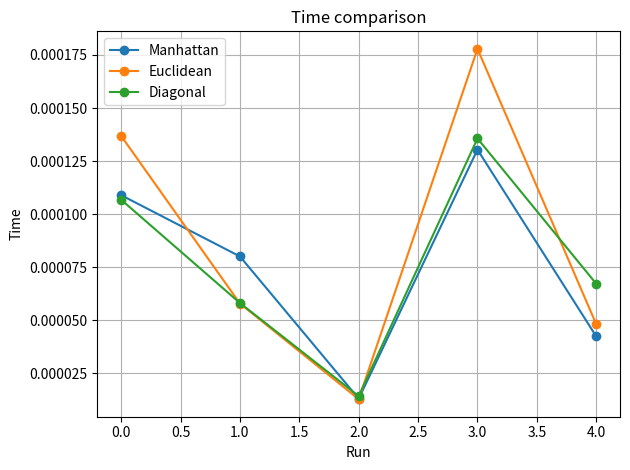
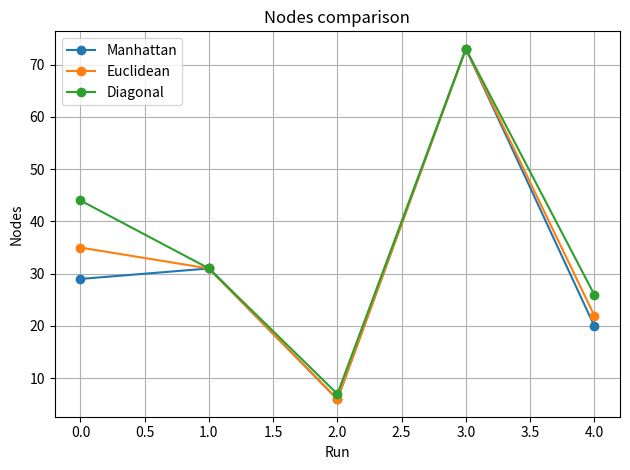
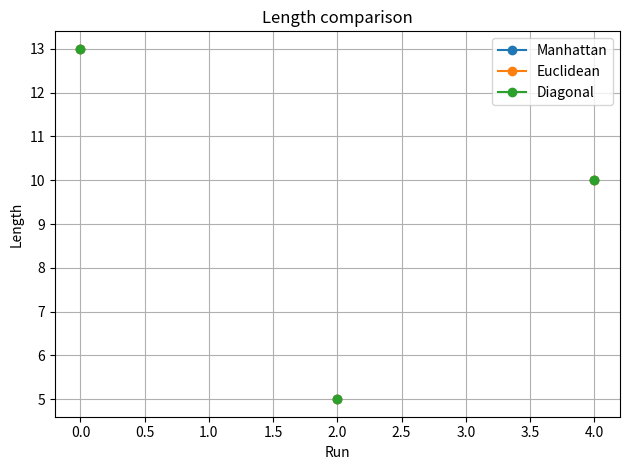

Reproduce these figures in Python, in order.
import random
import heapq
import time
import numpy as np
import matplotlib.pyplot as plt

# 3 heuristic functions
def manhattan(a, b):
    return abs(a[0] - b[0]) + abs(a[1] - b[1])

def euclidean(a, b):
    return ((a[0]-b[0])**2 + (a[1]-b[1])**2)**0.5

def diagonal(a, b):
    return max(abs(a[0]-b[0]), abs(a[1]-b[1]))

# A* function
def astar(grid, start, goal, heuristic):
    rows, cols = grid.shape
    open_list = []
    heapq.heappush(open_list, (0 + heuristic(start, goal), 0, start))
    came_from = {}
    g_score = {start: 0}
    explored = 0

    while open_list:
        _, cost, current = heapq.heappop(open_list)
        explored += 1

        if current == goal:
            path = []
            while current in came_from:
                path.append(current)
                current = came_from[current]
            path.append(start)
            path.reverse()
            return path, explored

        # 4 direction movement
        for dx, dy in [(-1,0), (1,0), (0,-1), (0,1)]:
            nx, ny = current[0] + dx, current[1] + dy
            if 0 <= nx < rows and 0 <= ny < cols and grid[nx][ny] == 0:
                new_g = g_score[current] + 1
                if (nx, ny) not in g_score or new_g < g_score[(nx, ny)]:
                    g_score[(nx, ny)] = new_g
                    f = new_g + heuristic((nx, ny), goal)
                    heapq.heappush(open_list, (f, new_g, (nx, ny)))
                    came_from[(nx, ny)] = current

    return None, explored

# generate random grid
def make_grid(n=10, obstacle_prob=0.25):
    grid = np.zeros((n, n), dtype=int)
    for i in range(n):
        for j in range(n):
            if random.random() < obstacle_prob:
                grid[i][j] = 1
    start = (random.randint(0, n-1), random.randint(0, n-1))
    goal = (random.randint(0, n-1), random.randint(0, n-1))
    while grid[start] == 1 or grid[goal] == 1 or start == goal:
        start = (random.randint(0, n-1), random.randint(0, n-1))
        goal = (random.randint(0, n-1), random.randint(0, n-1))
    return grid, start, goal

# print grid with path
def print_grid(grid, start, goal, path=None):
    path_set = set(path) if path else set()
    for i in range(grid.shape[0]):
        row = ""
        for j in range(grid.shape[1]):
            if (i,j) == start:
                row += "S "
            elif (i,j) == goal:
                row += "G "
            elif (i,j) in path_set:
                row += "* "
            elif grid[i,j] == 1:
                row += "# "
            else:
                row += ". "
        print(row)
    print()

# compare heuristics and display metrics
def compare(runs=5, size=10):
    heuristics = {
        "Manhattan": manhattan,
        "Euclidean": euclidean,
        "Diagonal": diagonal
    }

    results = {h: {"time": [], "nodes": [], "length": []} for h in heuristics}

    for i in range(runs):
        grid, start, goal = make_grid(size)
        print(f"--- Run {i+1} --- Start: {start}, Goal: {goal}\n")
        for name, h in heuristics.items():
            t0 = time.time()
            path, explored = astar(grid, start, goal, h)
            t1 = time.time()
            exec_time = t1 - t0
            path_len = len(path) if path else np.nan
            results[name]["time"].append(exec_time)
            results[name]["nodes"].append(explored)
            results[name]["length"].append(path_len)
            print(f"Heuristic: {name}")
            print(f"  Execution Time: {exec_time:.5f} s")
            print(f"  Nodes Explored: {explored}")
            print(f"  Path Length: {path_len}\n")

    # Print averages table
    print("\n=== Average Metrics for Each Heuristic ===")
    print(f"{'Heuristic':<12}{'Average Time (s)':<20}{'Average Nodes Explored':<25}{'Average Path Length':<20}")
    for name in heuristics:
        avg_time = np.nanmean(results[name]["time"])
        avg_nodes = np.nanmean(results[name]["nodes"])
        avg_length = np.nanmean(results[name]["length"])
        print(f"{name:<12}{avg_time:<20.5f}{int(avg_nodes):<25}{avg_length:<20.2f}")

    return results

# plot results
def plot(results):
    for metric in ["time", "nodes", "length"]:
        plt.figure()
        for h in results:
            plt.plot(results[h][metric], label=h, marker='o')
        plt.title(f"{metric.capitalize()} comparison")
        plt.xlabel("Run")
        plt.ylabel(metric.capitalize())
        plt.legend()
        plt.grid(True)
        plt.tight_layout()
    plt.show()

if __name__ == "__main__":
    # Sample grid for screenshot
    grid, start, goal = make_grid(10, 0.25)
    path, explored = astar(grid, start, goal, manhattan)
    print("Sample Grid with Path (Manhattan heuristic):")
    print_grid(grid, start, goal, path)

    # Run and display metrics
    data = compare(runs=5, size=10)
    plot(data)
